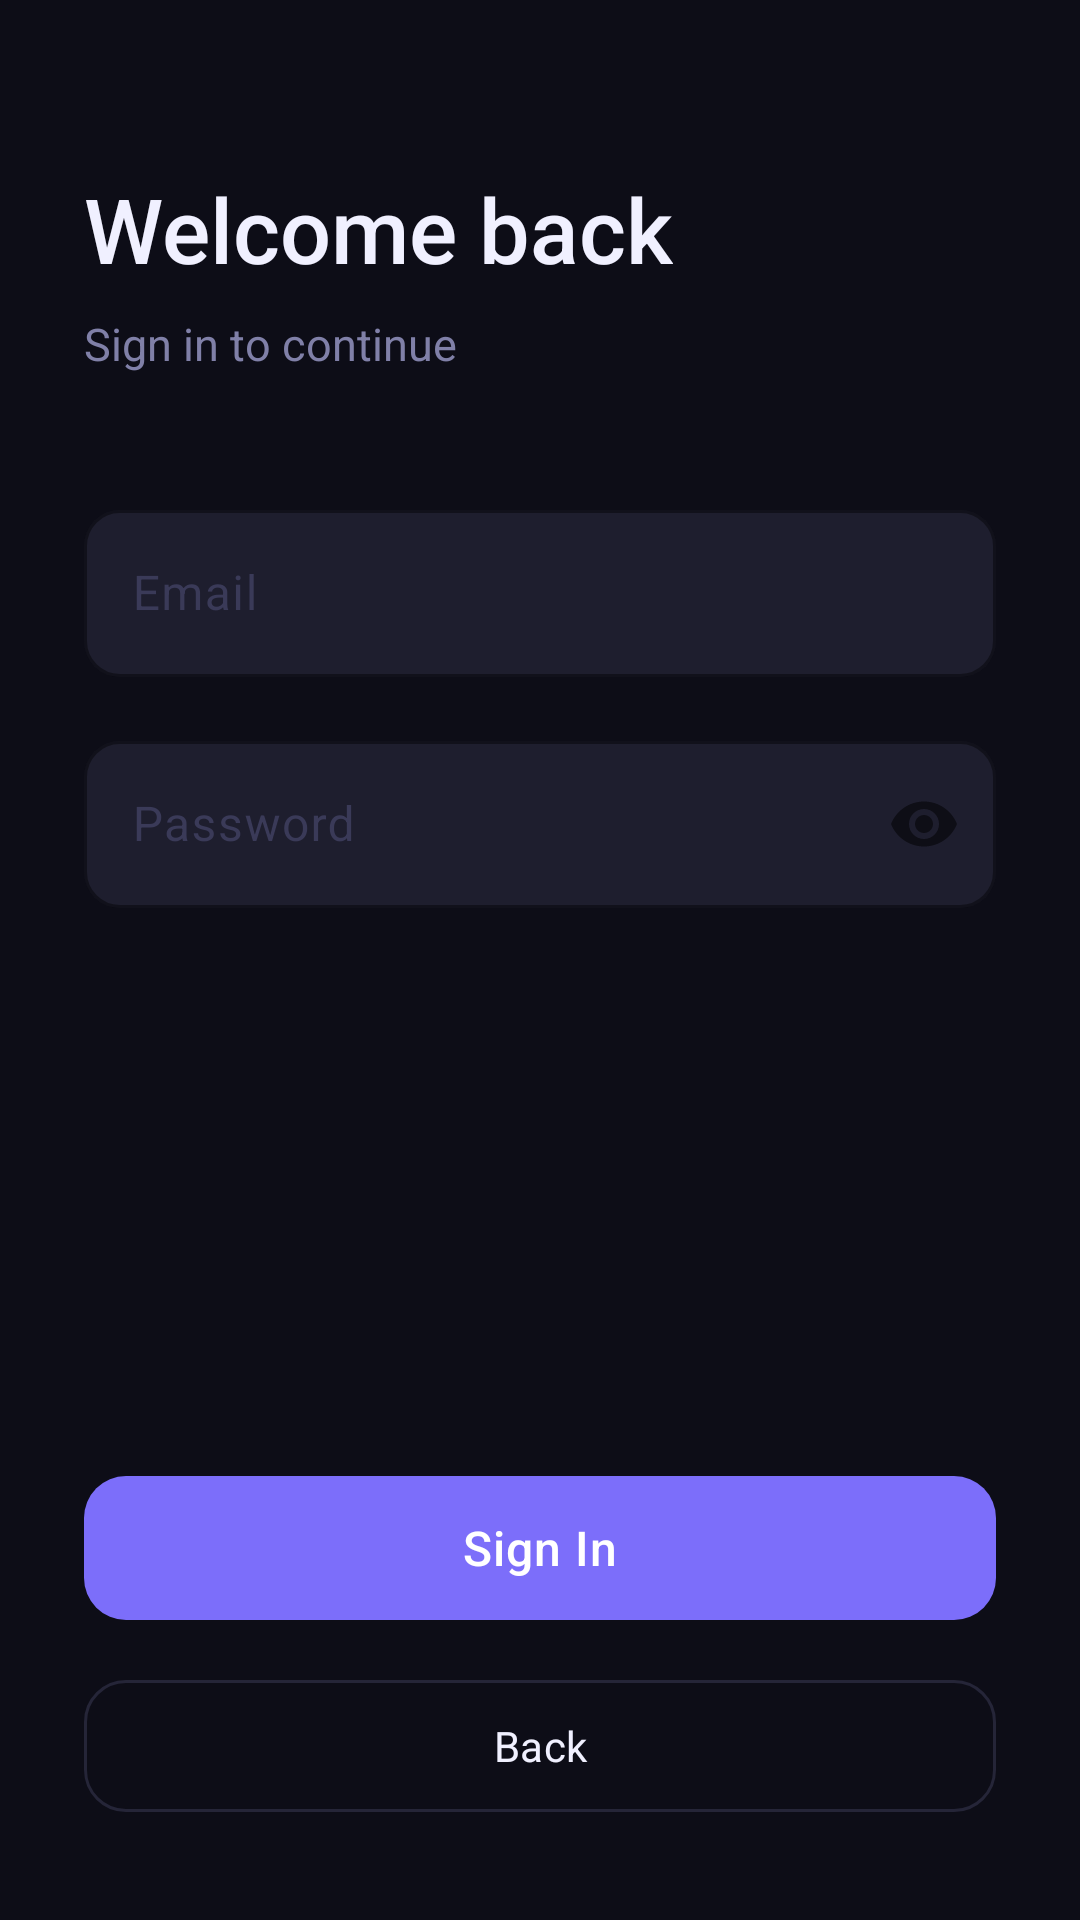

Produce the Android XML layout that renders to this screen, including the resource entries it uses.
<!-- AndroidManifest.xml: application theme Theme.TrustLock -->
<!-- res/layout/activity_login.xml -->
<?xml version="1.0" encoding="utf-8"?>
<ScrollView
    xmlns:android="http://schemas.android.com/apk/res/android"
    xmlns:app="http://schemas.android.com/apk/res-auto"
    android:layout_width="match_parent"
    android:layout_height="match_parent"
    android:background="@color/background"
    android:fillViewport="true">

    <LinearLayout
        android:layout_width="match_parent"
        android:layout_height="wrap_content"
        android:orientation="vertical"
        android:paddingHorizontal="28dp"
        android:paddingTop="56dp"
        android:paddingBottom="32dp">

        <TextView
            android:layout_width="wrap_content"
            android:layout_height="wrap_content"
            android:fontFamily="sans-serif-medium"
            android:text="Welcome back"
            android:textColor="@color/text_primary"
            android:textSize="30sp" />

        <TextView
            android:layout_width="wrap_content"
            android:layout_height="wrap_content"
            android:layout_marginTop="8dp"
            android:layout_marginBottom="40dp"
            android:text="Sign in to continue"
            android:textColor="@color/text_secondary"
            android:textSize="15sp" />

        <com.google.android.material.textfield.TextInputLayout
            android:id="@+id/tilEmail"
            style="@style/ScreenPact.TextInputLayout"
            android:layout_width="match_parent"
            android:layout_height="wrap_content"
            android:hint="Email">

            <com.google.android.material.textfield.TextInputEditText
                android:id="@+id/etEmail"
                android:layout_width="match_parent"
                android:layout_height="wrap_content"
                android:imeOptions="actionNext"
                android:inputType="textEmailAddress"
                android:textColor="@color/text_primary" />
        </com.google.android.material.textfield.TextInputLayout>

        <com.google.android.material.textfield.TextInputLayout
            android:id="@+id/tilPassword"
            style="@style/ScreenPact.TextInputLayout"
            android:layout_width="match_parent"
            android:layout_height="wrap_content"
            android:layout_marginTop="16dp"
            android:hint="Password"
            app:passwordToggleEnabled="true">

            <com.google.android.material.textfield.TextInputEditText
                android:id="@+id/etPassword"
                android:layout_width="match_parent"
                android:layout_height="wrap_content"
                android:imeOptions="actionDone"
                android:inputType="textPassword"
                android:textColor="@color/text_primary" />
        </com.google.android.material.textfield.TextInputLayout>

        <TextView
            android:id="@+id/tvError"
            android:layout_width="match_parent"
            android:layout_height="wrap_content"
            android:layout_marginTop="12dp"
            android:background="@color/error_surface"
            android:padding="12dp"
            android:textColor="@color/error"
            android:textSize="13sp"
            android:visibility="gone" />

        <Space
            android:layout_width="match_parent"
            android:layout_height="0dp"
            android:layout_weight="1"
            android:minHeight="40dp" />

        <com.google.android.material.button.MaterialButton
            android:id="@+id/btnLogin"
            style="@style/ScreenPact.Button.Primary"
            android:layout_width="match_parent"
            android:layout_height="56dp"
            android:layout_marginTop="32dp"
            android:text="Sign In"
            android:textSize="16sp" />

        <com.google.android.material.button.MaterialButton
            android:id="@+id/btnBack"
            style="@style/ScreenPact.Button.Secondary"
            android:layout_width="match_parent"
            android:layout_height="52dp"
            android:layout_marginTop="12dp"
            android:text="Back" />

    </LinearLayout>
</ScrollView>
<!-- resources referenced by this layout -->
<resources>
  <color name="background">#0D0D17</color>
  <color name="error">#F87171</color>
  <color name="error_surface">#2D1515</color>
  <color name="text_primary">#F0F0FF</color>
  <color name="text_secondary">#8080A8</color>
  <style name="ScreenPact.Button.Primary" parent="Widget.Material3.Button">
          <item name="backgroundTint">@color/purple_primary</item>
          <item name="android:textColor">@color/white</item>
          <item name="cornerRadius">14dp</item>
          <item name="android:fontFamily">sans-serif-medium</item>
          <item name="android:letterSpacing">0.02</item>
      </style>
  <style name="ScreenPact.Button.Secondary" parent="Widget.Material3.Button.OutlinedButton">
          <item name="strokeColor">@color/outline</item>
          <item name="strokeWidth">1dp</item>
          <item name="android:textColor">@color/text_primary</item>
          <item name="cornerRadius">14dp</item>
          <item name="android:fontFamily">sans-serif</item>
      </style>
  <style name="ScreenPact.TextInputLayout" parent="Widget.Material3.TextInputLayout.OutlinedBox">
          <item name="boxStrokeColor">@color/outline</item>
          <item name="boxStrokeWidth">1dp</item>
          <item name="boxStrokeWidthFocused">2dp</item>
          <item name="boxCornerRadiusTopStart">12dp</item>
          <item name="boxCornerRadiusTopEnd">12dp</item>
          <item name="boxCornerRadiusBottomStart">12dp</item>
          <item name="boxCornerRadiusBottomEnd">12dp</item>
          <item name="boxBackgroundColor">@color/surface_variant</item>
          <item name="hintTextColor">@color/purple_light</item>
          <item name="android:textColorHint">@color/text_hint</item>
      </style>
  <style name="Theme.TrustLock" parent="Base.Theme.TrustLock" />
  <color name="purple_primary">#7C6EFA</color>
  <color name="white">#FFFFFFFF</color>
  <color name="outline">#252538</color>
  <color name="surface_variant">#1E1E2E</color>
  <color name="purple_light">#A89EFC</color>
  <color name="text_hint">#3A3A58</color>
  <style name="Base.Theme.TrustLock" parent="Theme.Material3.DayNight.NoActionBar">
          <item name="colorPrimary">@color/purple_primary</item>
          <item name="colorPrimaryVariant">@color/purple_variant</item>
          <item name="colorOnPrimary">@color/white</item>
          <item name="colorSecondary">@color/purple_light</item>
          <item name="colorOnSecondary">@color/white</item>
          <item name="android:colorBackground">@color/background</item>
          <item name="colorSurface">@color/surface</item>
          <item name="colorOnSurface">@color/text_primary</item>
          <item name="android:textColor">@color/text_primary</item>
          <item name="android:windowBackground">@color/background</item>
          <item name="android:statusBarColor">@color/background</item>
          <item name="android:navigationBarColor">@color/background</item>
          <item name="android:windowAnimationStyle">@style/WindowAnimation</item>
      </style>
  <color name="purple_variant">#5A52D5</color>
  <color name="surface">#14141F</color>
  <style name="WindowAnimation" parent="@android:style/Animation.Activity">
          <item name="android:activityOpenEnterAnimation">@anim/fade_in</item>
          <item name="android:activityOpenExitAnimation">@anim/fade_out</item>
          <item name="android:activityCloseEnterAnimation">@anim/fade_in</item>
          <item name="android:activityCloseExitAnimation">@anim/fade_out</item>
      </style>
</resources>
